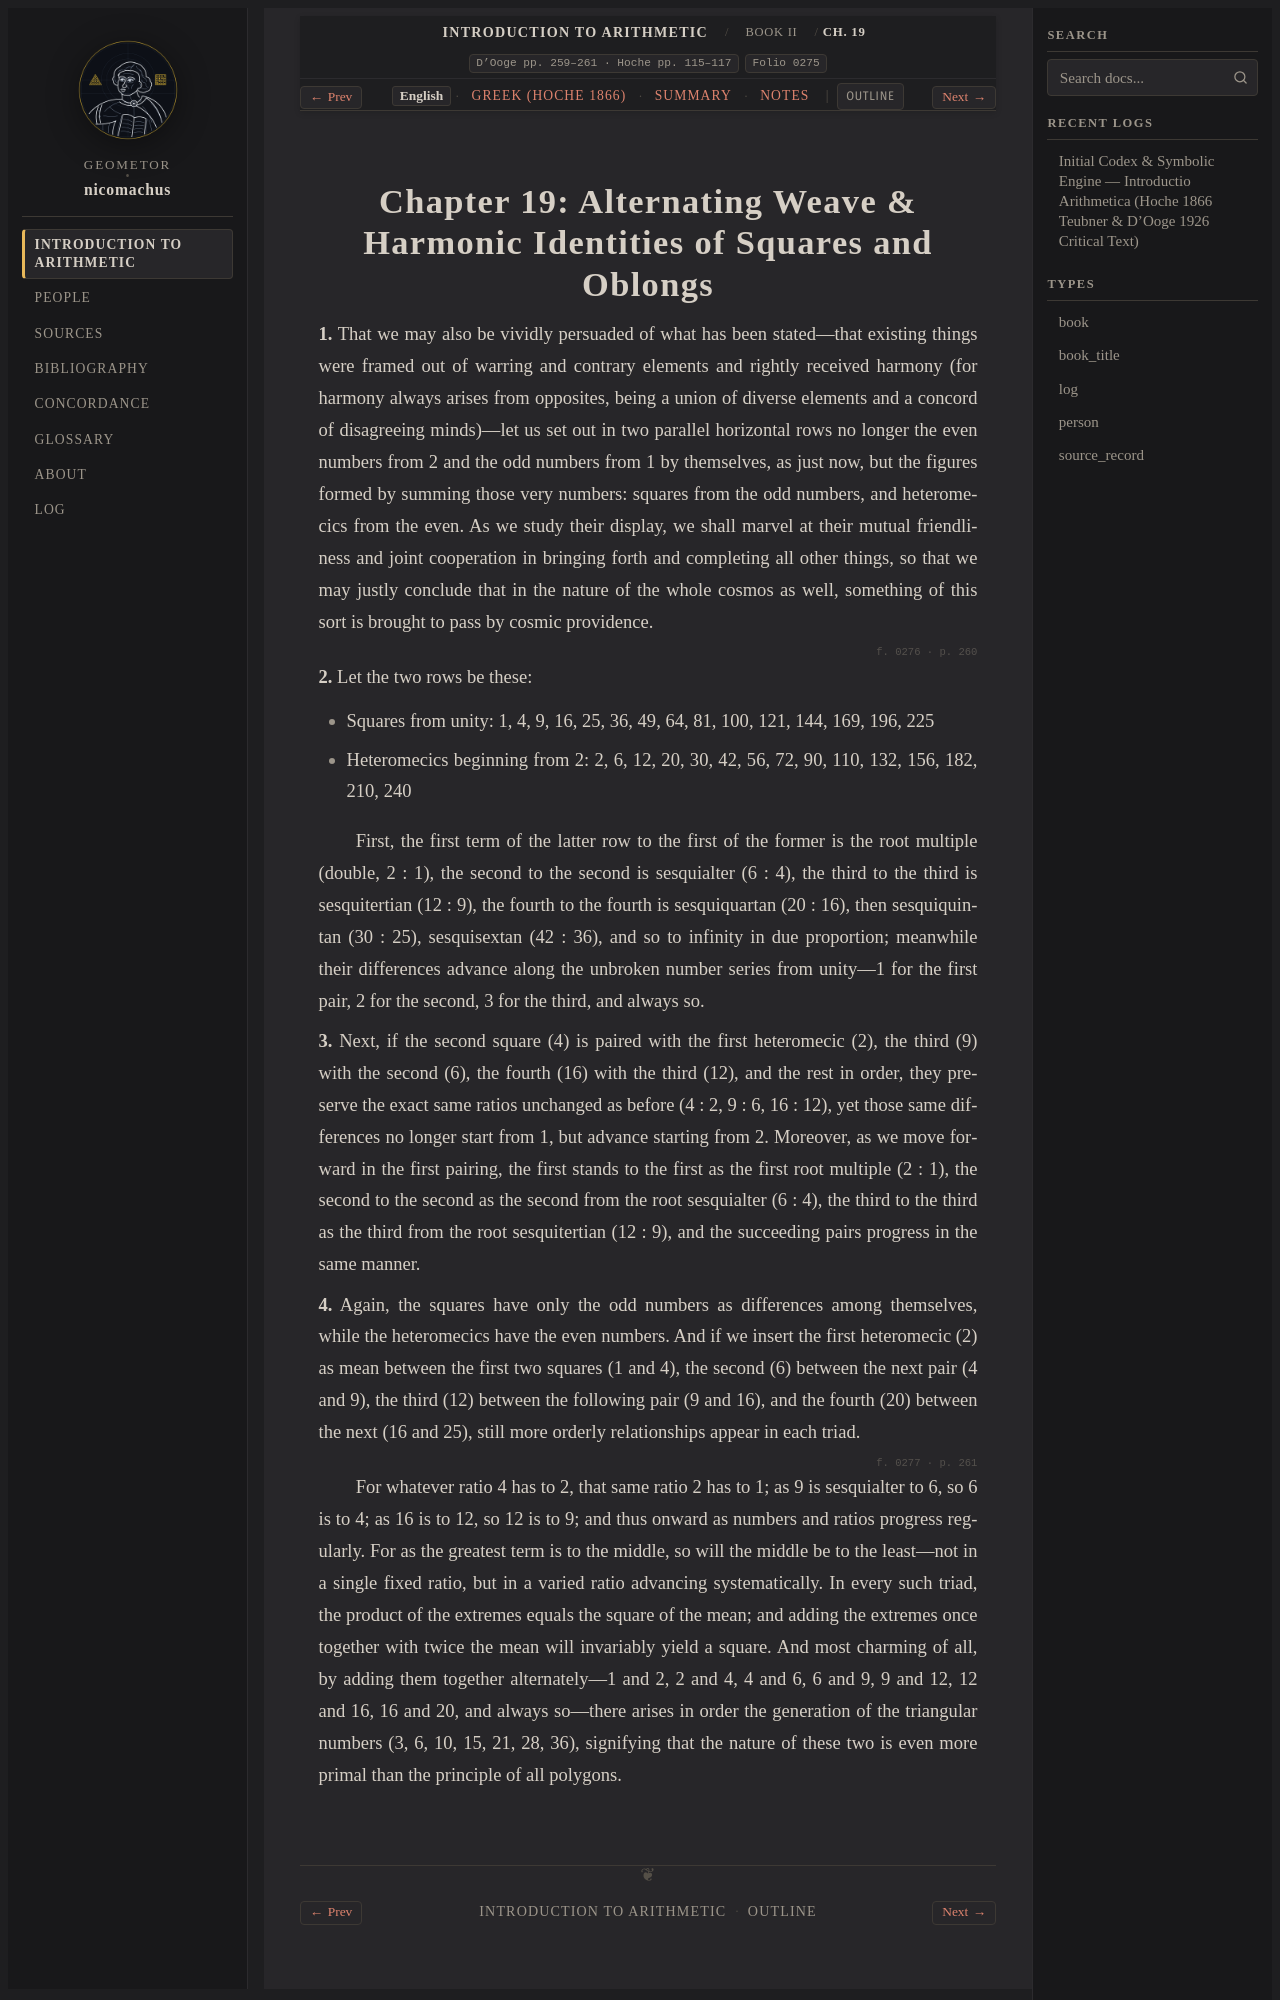

repository: geometor/nicomachus · page: introductio_arithmetica/book_02/ch_19/index.html · generator: sphinx

:order: 19
:layout: book
:breadcrumb_title: Ch. 19: Squares & Oblongs Interwoven
:title: Chapter 19: Alternating Weave & Harmonic Identities of Squares and Oblongs
:canonical_id: Book II, Ch. 19
:original_id: D'Ooge pp. 259–261 · Hoche pp. 115–117
:folio: introductio_arithmetica:0275
:tracks: English: index | Greek: el | Summary: summary | Notes: notes

.. _nicomachus-en-2-19:
